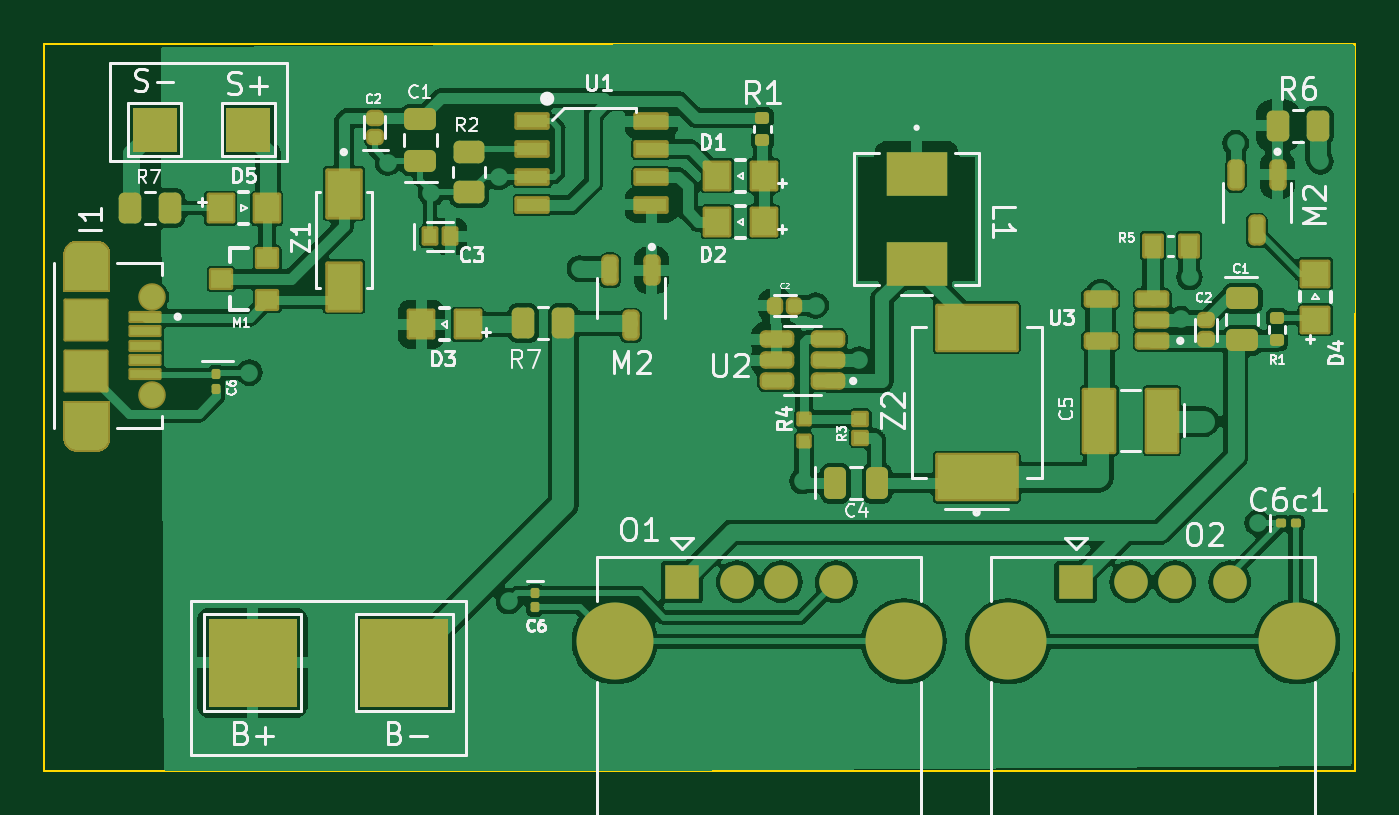
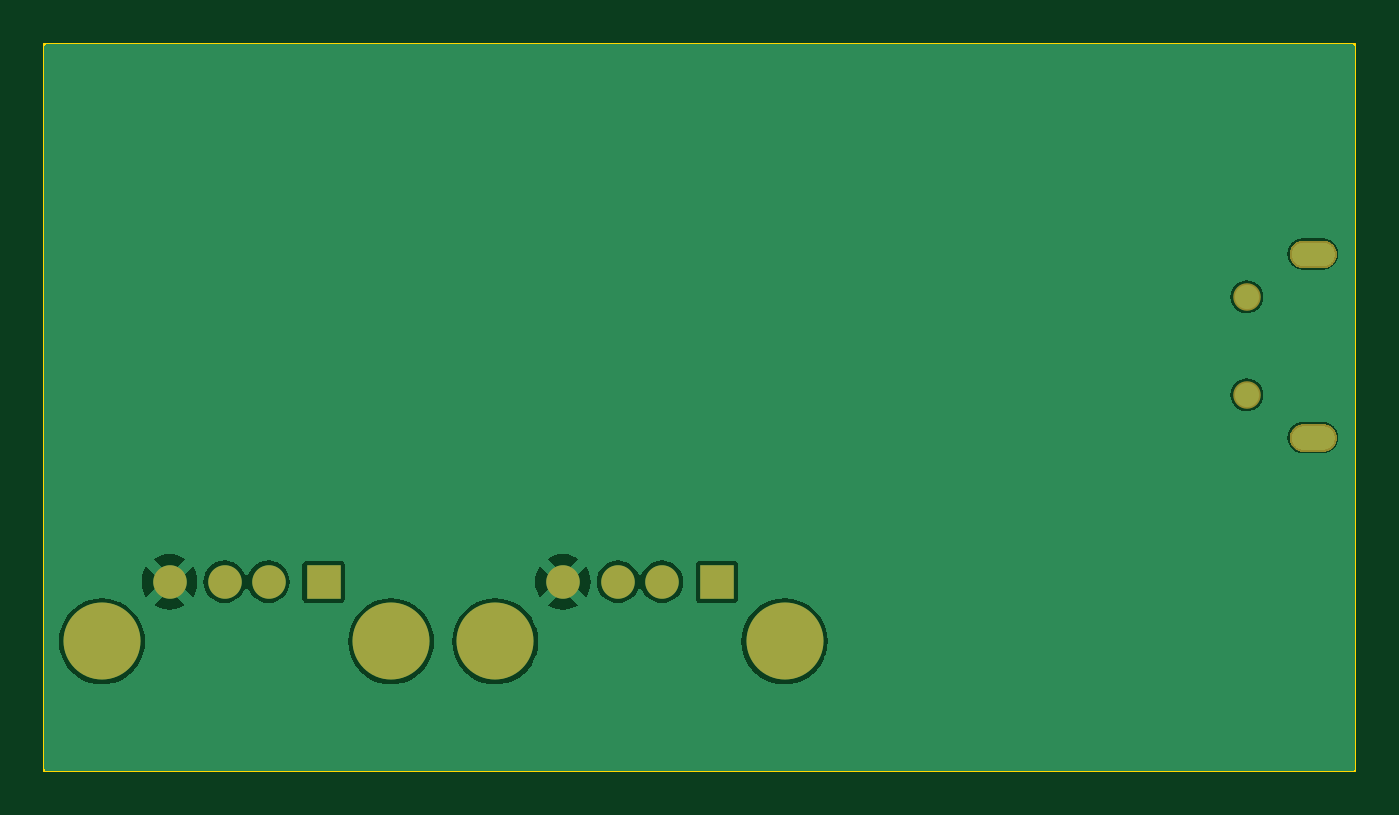
Circuit board: 9 layer files. Board 59.6 x 33.0 mm.
- bottom_copper: ECE196Team13-B_Cu.gbr (74687 bytes)
- bottom_mask: ECE196Team13-B_Mask.gbr (13449 bytes)
- paste: ECE196Team13-B_Paste.gbr (452 bytes)
- bottom_silk: ECE196Team13-B_Silkscreen.gbr (453 bytes)
- outline: ECE196Team13-Edge_Cuts.gbr (1543 bytes)
- top_copper: ECE196Team13-F_Cu.gbr (148657 bytes)
- top_mask: ECE196Team13-F_Mask.gbr (14546 bytes)
- paste: ECE196Team13-F_Paste.gbr (12737 bytes)
- top_silk: ECE196Team13-F_Silkscreen.gbr (52095 bytes)

=== bottom_copper: ECE196Team13-B_Cu.gbr (74687 bytes, source omitted) ===
=== bottom_mask: ECE196Team13-B_Mask.gbr (13449 bytes, source omitted) ===
=== paste: ECE196Team13-B_Paste.gbr ===
%TF.GenerationSoftware,KiCad,Pcbnew,7.0.8*%
%TF.CreationDate,2024-10-31T12:16:04-07:00*%
%TF.ProjectId,ECE196Team13,45434531-3936-4546-9561-6d31332e6b69,1*%
%TF.SameCoordinates,Original*%
%TF.FileFunction,Paste,Bot*%
%TF.FilePolarity,Positive*%
%FSLAX46Y46*%
G04 Gerber Fmt 4.6, Leading zero omitted, Abs format (unit mm)*
G04 Created by KiCad (PCBNEW 7.0.8) date 2024-10-31 12:16:04*
%MOMM*%
%LPD*%
G01*
G04 APERTURE LIST*
G04 APERTURE END LIST*
M02*

=== bottom_silk: ECE196Team13-B_Silkscreen.gbr ===
%TF.GenerationSoftware,KiCad,Pcbnew,7.0.8*%
%TF.CreationDate,2024-10-31T12:16:04-07:00*%
%TF.ProjectId,ECE196Team13,45434531-3936-4546-9561-6d31332e6b69,1*%
%TF.SameCoordinates,Original*%
%TF.FileFunction,Legend,Bot*%
%TF.FilePolarity,Positive*%
%FSLAX46Y46*%
G04 Gerber Fmt 4.6, Leading zero omitted, Abs format (unit mm)*
G04 Created by KiCad (PCBNEW 7.0.8) date 2024-10-31 12:16:04*
%MOMM*%
%LPD*%
G01*
G04 APERTURE LIST*
G04 APERTURE END LIST*
M02*

=== outline: ECE196Team13-Edge_Cuts.gbr ===
%TF.GenerationSoftware,KiCad,Pcbnew,7.0.8*%
%TF.CreationDate,2024-10-31T12:16:04-07:00*%
%TF.ProjectId,ECE196Team13,45434531-3936-4546-9561-6d31332e6b69,1*%
%TF.SameCoordinates,Original*%
%TF.FileFunction,Profile,NP*%
%FSLAX46Y46*%
G04 Gerber Fmt 4.6, Leading zero omitted, Abs format (unit mm)*
G04 Created by KiCad (PCBNEW 7.0.8) date 2024-10-31 12:16:04*
%MOMM*%
%LPD*%
G01*
G04 APERTURE LIST*
%TA.AperFunction,Profile*%
%ADD10C,0.100000*%
%TD*%
%TA.AperFunction,Profile*%
%ADD11C,0.010000*%
%TD*%
G04 APERTURE END LIST*
D10*
X133825000Y-39325000D02*
X193400000Y-39325000D01*
X193400000Y-72350000D01*
X133825000Y-72350000D01*
X133825000Y-39325000D01*
D11*
%TO.C,I1*%
X138850000Y-55600001D02*
G75*
G03*
X138650000Y-55600001I-100000J-3552999D01*
G01*
X138300000Y-55250000D02*
G75*
G03*
X138650000Y-55600000I350000J0D01*
G01*
X138650000Y-54900000D02*
G75*
G03*
X138300000Y-55250000I0J-350000D01*
G01*
X138850000Y-55600000D02*
G75*
G03*
X139200000Y-55250000I0J350000D01*
G01*
X139200000Y-55250000D02*
G75*
G03*
X138850000Y-54900000I-350000J0D01*
G01*
X138850000Y-51150001D02*
G75*
G03*
X138650000Y-51150001I-100000J-3552999D01*
G01*
X138300000Y-50800000D02*
G75*
G03*
X138650000Y-51150000I350001J1D01*
G01*
X138650000Y-50450000D02*
G75*
G03*
X138300000Y-50800000I1J-350001D01*
G01*
X138850000Y-51150000D02*
G75*
G03*
X139200000Y-50800000I-1J350001D01*
G01*
X139200000Y-50800000D02*
G75*
G03*
X138850000Y-50450000I-350001J-1D01*
G01*
X138650000Y-54900000D02*
X138850000Y-54900000D01*
X138650000Y-50450000D02*
X138850000Y-50450000D01*
%TD*%
M02*

=== top_copper: ECE196Team13-F_Cu.gbr (148657 bytes, source omitted) ===
=== top_mask: ECE196Team13-F_Mask.gbr (14546 bytes, source omitted) ===
=== paste: ECE196Team13-F_Paste.gbr (12737 bytes, source omitted) ===
=== top_silk: ECE196Team13-F_Silkscreen.gbr (52095 bytes, source omitted) ===
